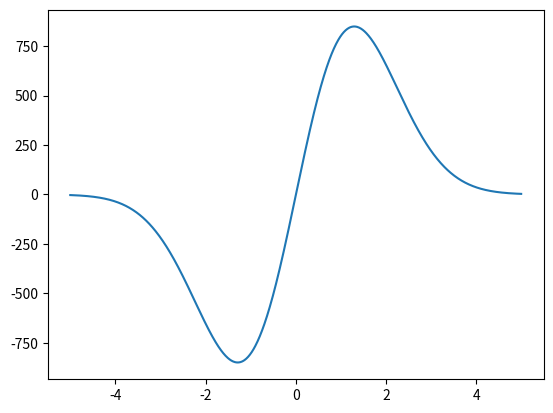

The matplotlib source for this figure:
import numpy as np
from scipy.integrate import odeint
import matplotlib.pyplot as plt

x = np.arange(-5, 5, 0.01)

def dif_func(m, x):
    y, z = m

    dy_dx = y**2 * z

    dz_dx = z / x - y * z**2

    return dy_dx, dz_dx

y0 = 1
z0 = -3
m = y0, z0

sol = odeint(dif_func, m, x)

plt.plot(x, sol[:, 1])

plt.savefig('task_1.png')
